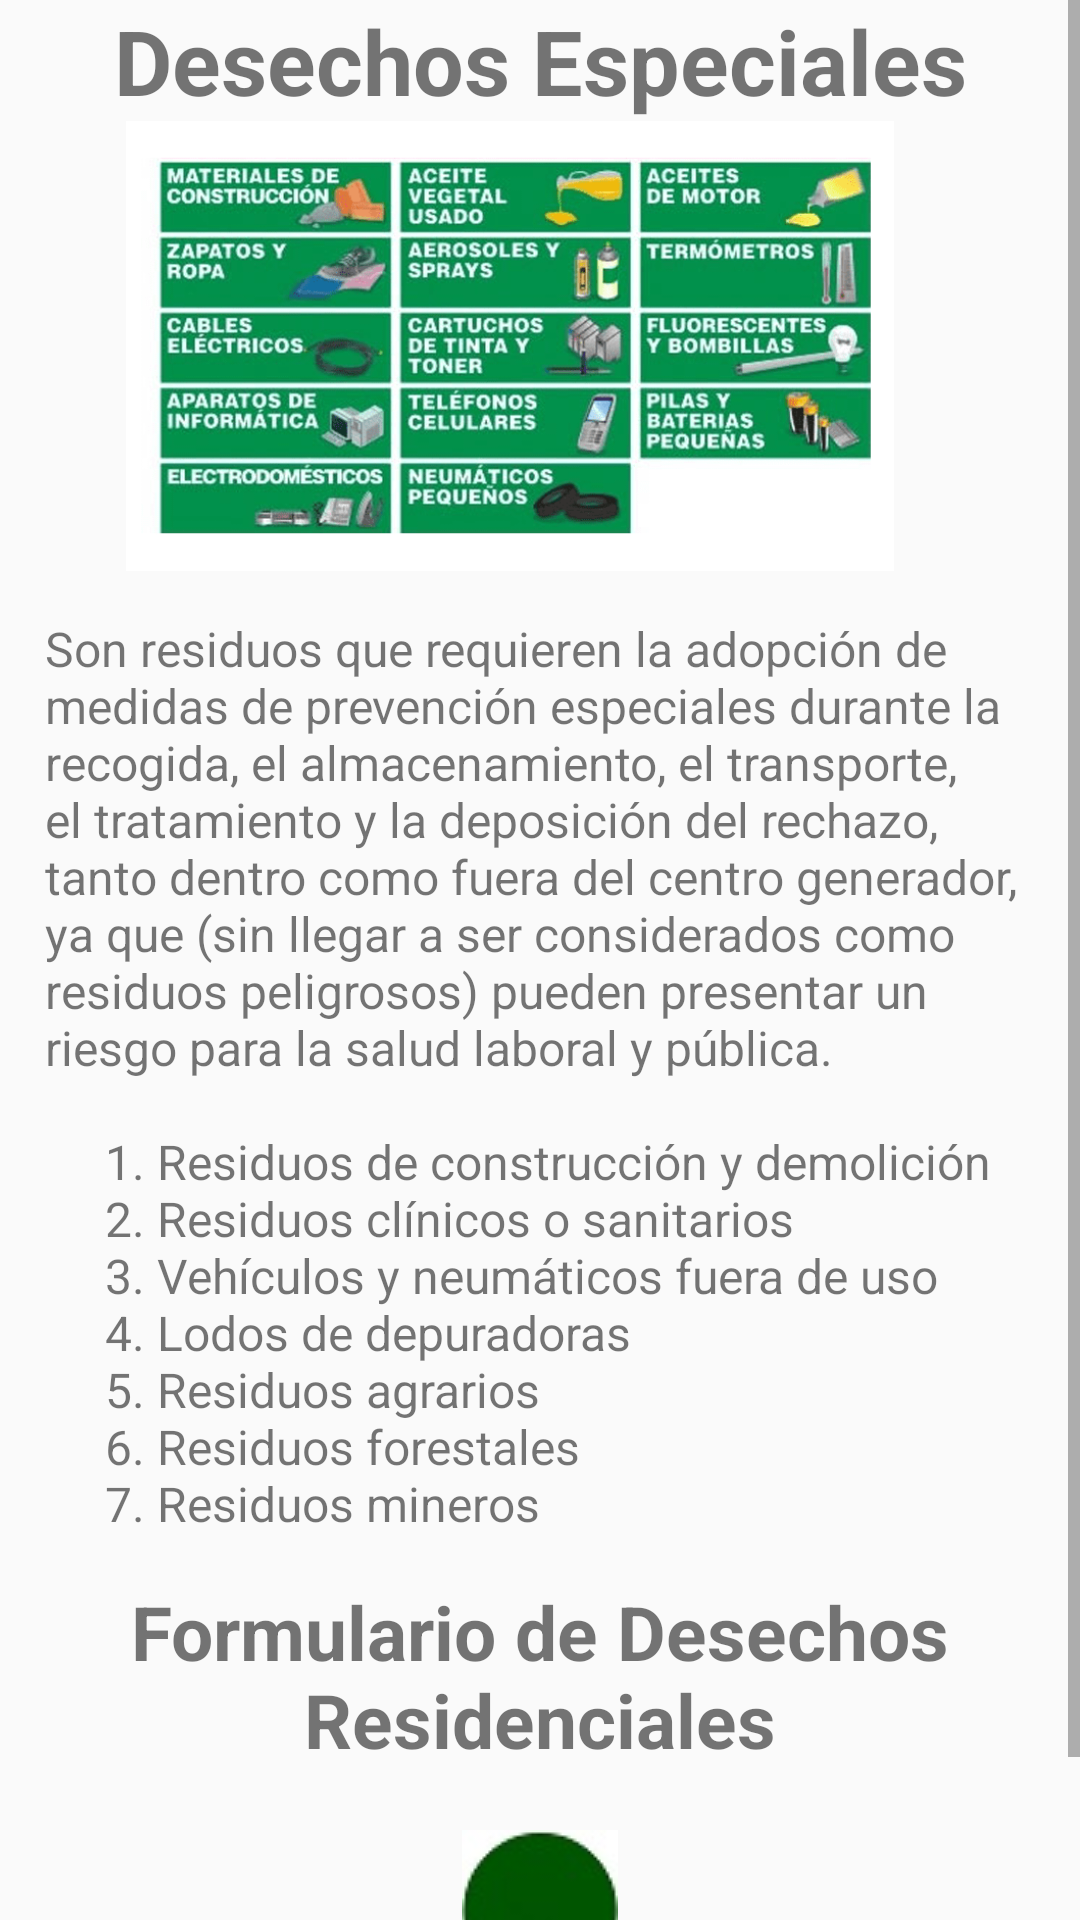

The Android layout XML behind this screen, and the referenced resources:
<!-- AndroidManifest.xml: application theme AppTheme -->
<!-- res/layout/fragment_fragment3.xml -->
<?xml version="1.0" encoding="utf-8"?>
<FrameLayout xmlns:android="http://schemas.android.com/apk/res/android"
    xmlns:tools="http://schemas.android.com/tools"
    android:layout_width="match_parent"
    android:layout_height="match_parent"
    tools:context=".Menu.Fragment3">

    <ScrollView
        android:layout_width="match_parent"
        android:layout_height="match_parent">


        <LinearLayout
            android:layout_width="match_parent"
            android:layout_height="wrap_content"
            android:orientation="vertical">

            <TextView
                android:layout_width="match_parent"
                android:layout_height="wrap_content"
                android:text="@string/contenedor3"
                android:textAlignment="center"
                android:textSize="30dp"
                android:textStyle="bold" />

            <ImageView
                android:id="@+id/imageView"
                android:layout_width="300dp"
                android:layout_height="150dp"
                android:layout_marginLeft="20dp"
                android:src="@drawable/resi_especiales" />

            <TextView
                android:layout_width="wrap_content"
                android:layout_height="wrap_content"
                android:layout_margin="15dp"
                android:text="@string/DesechosEspeciales"
                android:textSize="16dp"
                android:textStyle="normal" />


            <TextView
                android:layout_width="match_parent"
                android:layout_height="wrap_content"
                android:text="@string/fo"
                android:textAlignment="center"
                android:textSize="25dp"
                android:textStyle="bold" />


            <ImageButton
                android:id="@+id/formu"
                android:layout_width="wrap_content"
                android:layout_height="wrap_content"
                android:layout_gravity="center"
                android:layout_marginTop="10dp"
                android:adjustViewBounds="false"
                android:background="#fffefe"
                android:cropToPadding="true"
                android:src="@drawable/cir4"
                android:translationY="10dp"
                android:visibility="visible" />

            <TextView
                android:id="@+id/textView3"
                android:layout_width="match_parent"
                android:layout_height="wrap_content"
                android:layout_marginTop="10dp"
                android:text="@string/link_for"
                android:textColor="@color/colorPrimaryDark" />

        </LinearLayout>
    </ScrollView>
</FrameLayout>
<!-- resources referenced by this layout -->
<resources>
  <color name="colorPrimaryDark"> #45A13E</color>
  <!-- drawable cir4: jpg bitmap (drawable, 20776 bytes) -->
  <!-- drawable resi_especiales: png bitmap (drawable, 141172 bytes) -->
  <string name="DesechosEspeciales">
  Son residuos que requieren la adopción de medidas de prevención especiales durante la recogida, el almacenamiento, el transporte, el tratamiento y la deposición del rechazo, tanto dentro como fuera del centro generador, ya que (sin llegar a ser considerados como residuos peligrosos) pueden presentar un riesgo para la salud laboral y pública.
  \n\n\t\t\t1. Residuos de construcción y demolición
  \n\t\t\t2. Residuos clínicos o sanitarios
  \n\t\t\t3. Vehículos y neumáticos fuera de uso
  \n\t\t\t4. Lodos de depuradoras
  \n\t\t\t5. Residuos agrarios
  \n\t\t\t6. Residuos forestales
  \n\t\t\t7. Residuos mineros
  </string>
  <string name="contenedor3">Desechos Especiales</string>
  <string name="fo">Formulario de Desechos Residenciales</string>
  <string name="link_for">Dar click en el círculo verde para llenar el formulario de desechos residenciales</string>
  <style name="AppTheme" parent="Theme.AppCompat.Light.DarkActionBar">
          
          <item name="colorPrimary">@color/colorPrimary</item>
          <item name="colorPrimaryDark">@color/colorPrimaryDark</item>
          <item name="colorAccent">@color/colorAccent</item>
      </style>
  <color name="colorPrimary">#236428</color>
  <color name="colorAccent">#6DBF67</color>
</resources>
